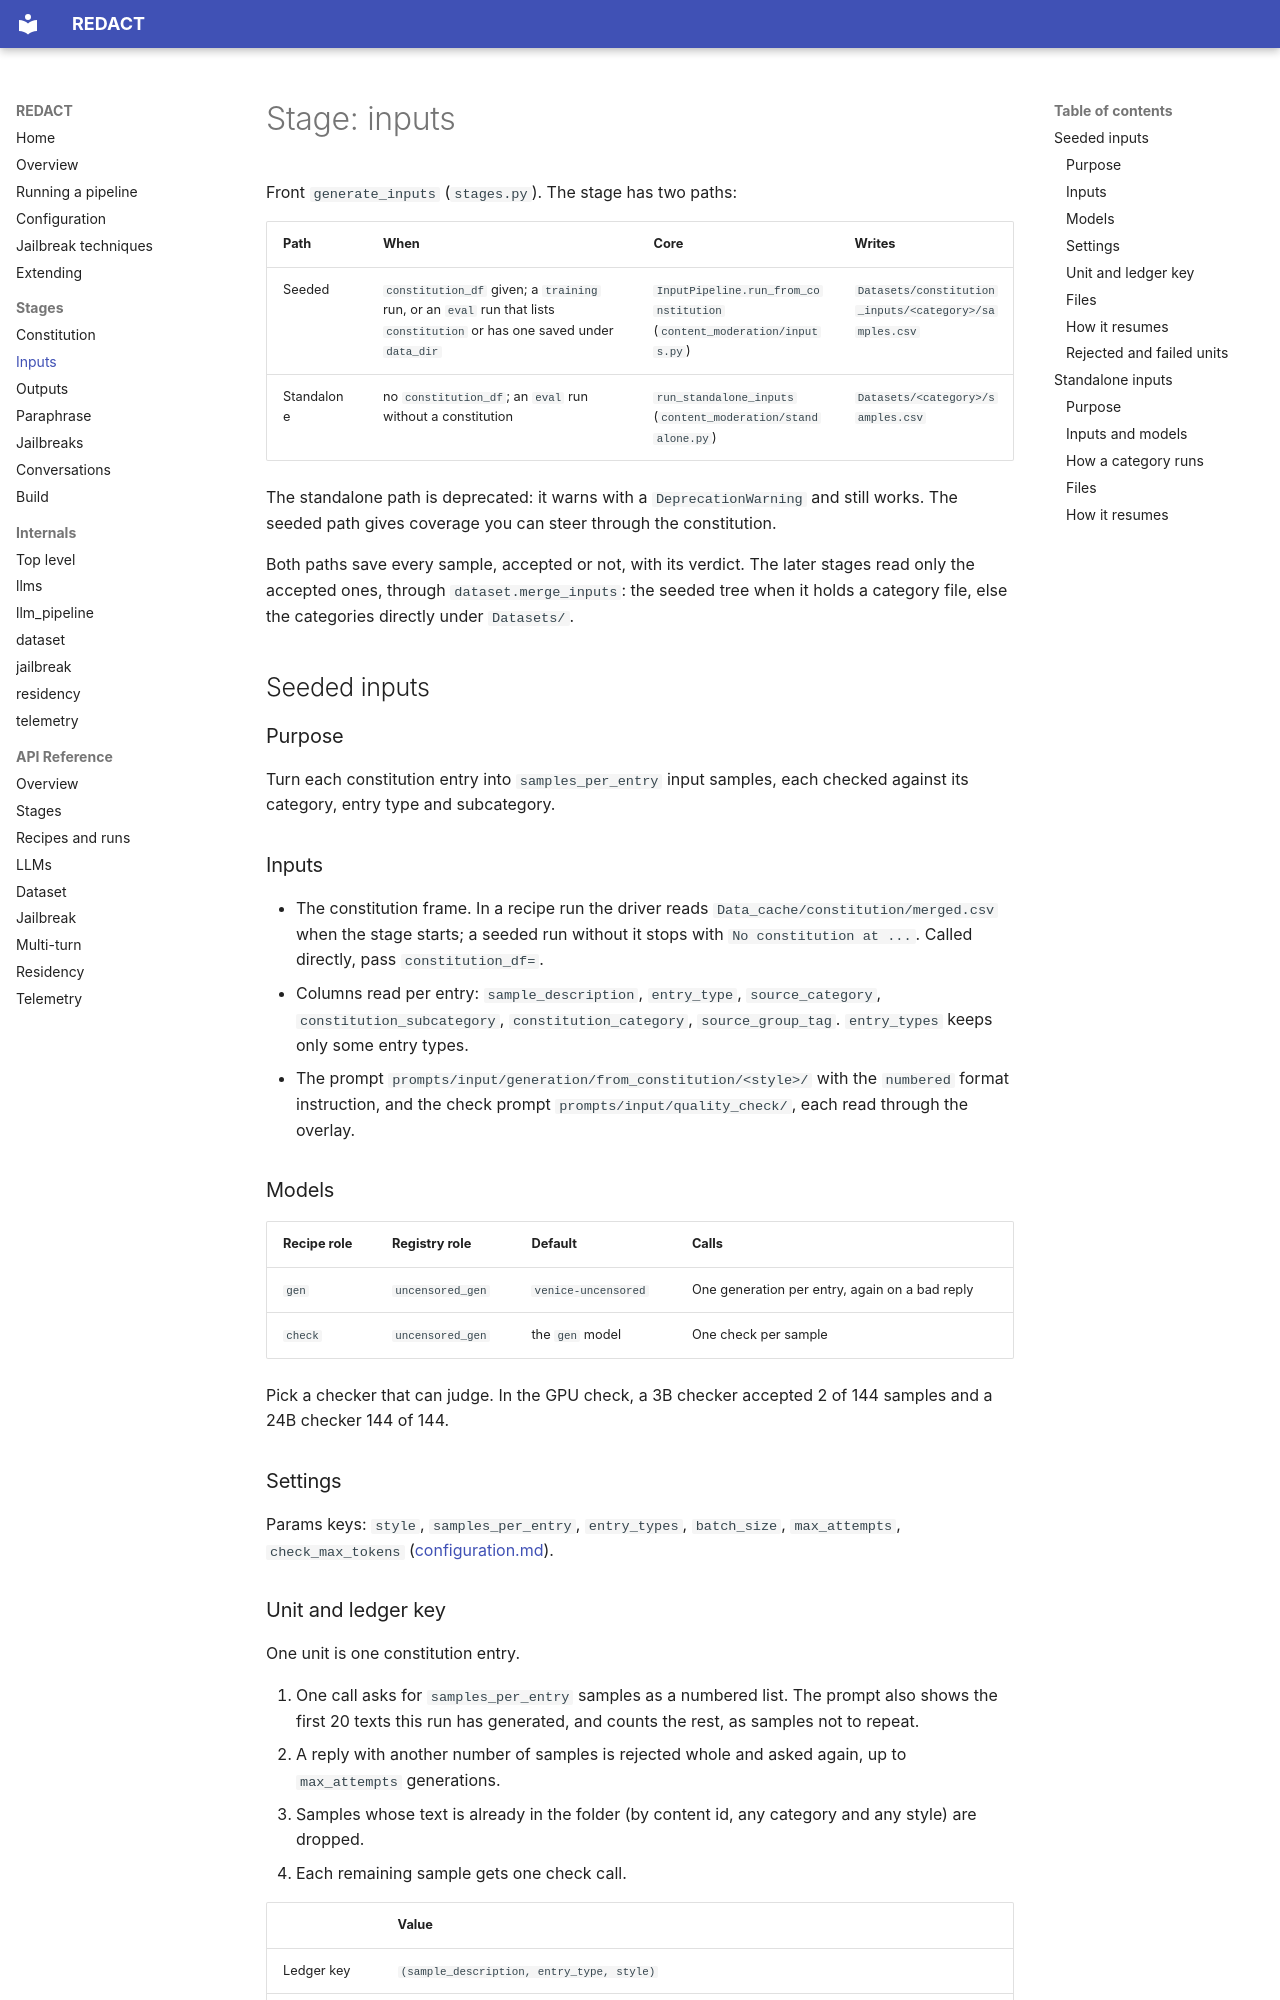

repository: CentreSecuriteIA/REDACT · page: stages/inputs/index.html · generator: mkdocs

# Stage: inputs

Front `generate_inputs` (`stages.py`). The stage has two paths:

| Path | When | Core | Writes |
|---|---|---|---|
| Seeded | `constitution_df` given; a `training` run, or an `eval` run that lists `constitution` or has one saved under `data_dir` | `InputPipeline.run_from_constitution` (`content_moderation/inputs.py`) | `Datasets/constitution_inputs/<category>/samples.csv` |
| Standalone | no `constitution_df`; an `eval` run without a constitution | `run_standalone_inputs` (`content_moderation/standalone.py`) | `Datasets/<category>/samples.csv` |

The standalone path is deprecated: it warns with a `DeprecationWarning` and
still works. The seeded path gives coverage you can steer through the
constitution.

Both paths save every sample, accepted or not, with its verdict. The later
stages read only the accepted ones, through `dataset.merge_inputs`: the
seeded tree when it holds a category file, else the categories directly
under `Datasets/`.

## Seeded inputs

### Purpose

Turn each constitution entry into `samples_per_entry` input samples, each
checked against its category, entry type and subcategory.

### Inputs

- The constitution frame. In a recipe run the driver reads
  `Data_cache/constitution/merged.csv` when the stage starts; a seeded run
  without it stops with `No constitution at ...`. Called directly, pass
  `constitution_df=`.
- Columns read per entry: `sample_description`, `entry_type`,
  `source_category`, `constitution_subcategory`, `constitution_category`,
  `source_group_tag`. `entry_types` keeps only some entry types.
- The prompt `prompts/input/generation/from_constitution/<style>/` with the
  `numbered` format instruction, and the check prompt
  `prompts/input/quality_check/`, each read through the overlay.

### Models

| Recipe role | Registry role | Default | Calls |
|---|---|---|---|
| `gen` | `uncensored_gen` | `venice-uncensored` | One generation per entry, again on a bad reply |
| `check` | `uncensored_gen` | the `gen` model | One check per sample |

Pick a checker that can judge. In the GPU check, a 3B checker accepted 2 of
144 samples and a 24B checker 144 of 144.

### Settings

Params keys: `style`, `samples_per_entry`, `entry_types`, `batch_size`,
`max_attempts`, `check_max_tokens`
([configuration.md](../configuration.md#inputs-seeded-training)).
